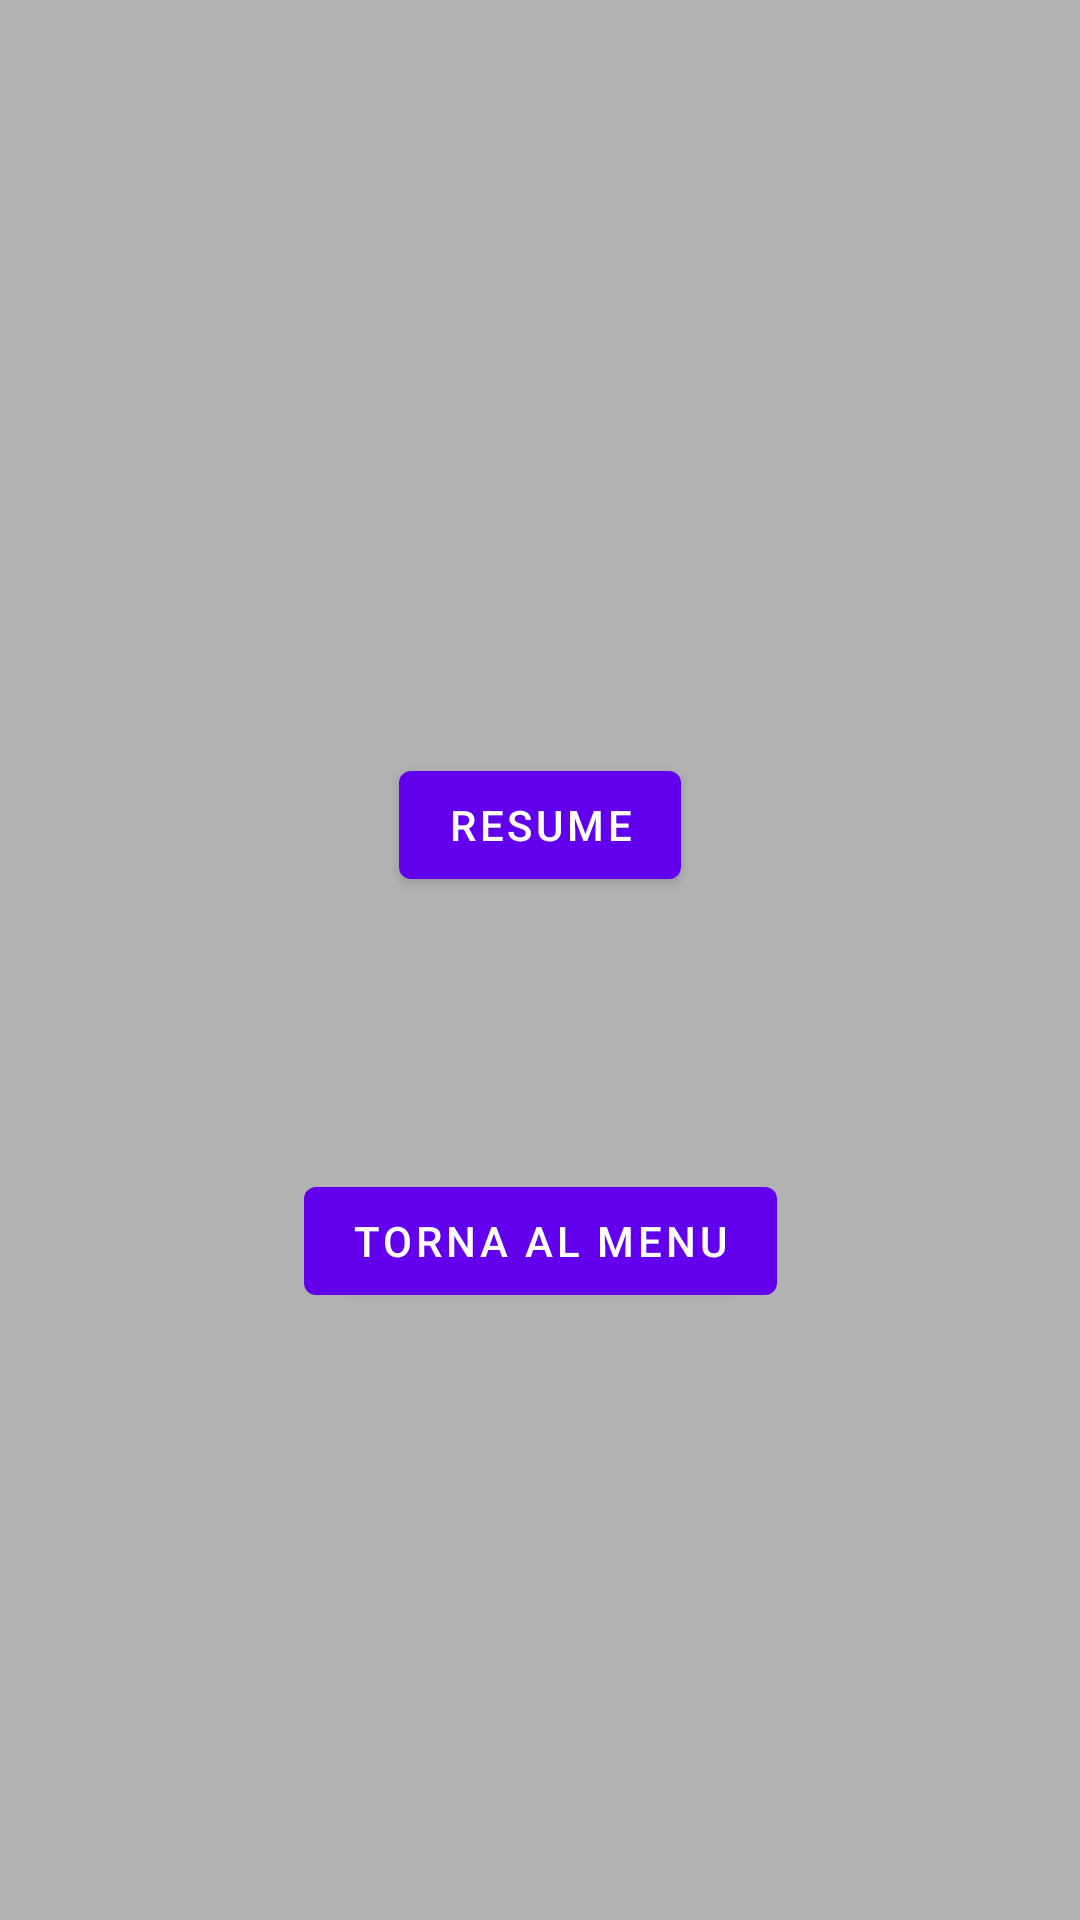

Produce the Android XML layout that renders to this screen, including the resource entries it uses.
<!-- AndroidManifest.xml: application theme Theme.SpaceShot -->
<!-- res/layout/fragment_sample.xml -->
<?xml version="1.0" encoding="utf-8"?>
<androidx.constraintlayout.widget.ConstraintLayout
    xmlns:android="http://schemas.android.com/apk/res/android"
    xmlns:app="http://schemas.android.com/apk/res-auto"
    xmlns:tools="http://schemas.android.com/tools"
    android:layout_width="match_parent"
    android:layout_height="match_parent"
    android:background="#4D000000">

    <Button
        android:id="@+id/btnMenu"
        android:layout_width="wrap_content"
        android:layout_height="wrap_content"
        android:text="Torna al menu"
        app:layout_constraintBottom_toBottomOf="parent"
        app:layout_constraintEnd_toEndOf="parent"
        app:layout_constraintStart_toStartOf="parent"
        app:layout_constraintTop_toTopOf="parent"
        app:layout_constraintVertical_bias="0.658" />

    <Button
        android:id="@+id/btnResume"
        android:layout_width="wrap_content"
        android:layout_height="wrap_content"
        android:text="RESUME"
        app:layout_constraintBottom_toBottomOf="parent"
        app:layout_constraintEnd_toEndOf="parent"
        app:layout_constraintStart_toStartOf="parent"
        app:layout_constraintTop_toTopOf="parent"
        app:layout_constraintVertical_bias="0.424" />
</androidx.constraintlayout.widget.ConstraintLayout>
<!-- resources referenced by this layout -->
<resources>
  <style name="Theme.SpaceShot" parent="Theme.MaterialComponents.DayNight.DarkActionBar">
          
          <item name="colorPrimary">@color/purple_500</item>
          <item name="colorPrimaryVariant">@color/purple_700</item>
          <item name="colorOnPrimary">@color/white</item>
          
          <item name="colorSecondary">@color/teal_200</item>
          <item name="colorSecondaryVariant">@color/teal_700</item>
          <item name="colorOnSecondary">@color/black</item>
          
          <item name="android:statusBarColor" tools:targetApi="l">?attr/colorPrimaryVariant</item>
          
      </style>
  <!-- not gathered from this repository: default colours our renderer supplied (Android Studio template values) -->
  <color name="purple_500">#FF6200EE</color>
  <color name="purple_700">#FF3700B3</color>
  <color name="teal_200">#FF03DAC5</color>
  <color name="teal_700">#FF018786</color>
  <color name="black">#FF000000</color>
  <color name="white">#FFFFFFFF</color>
</resources>
